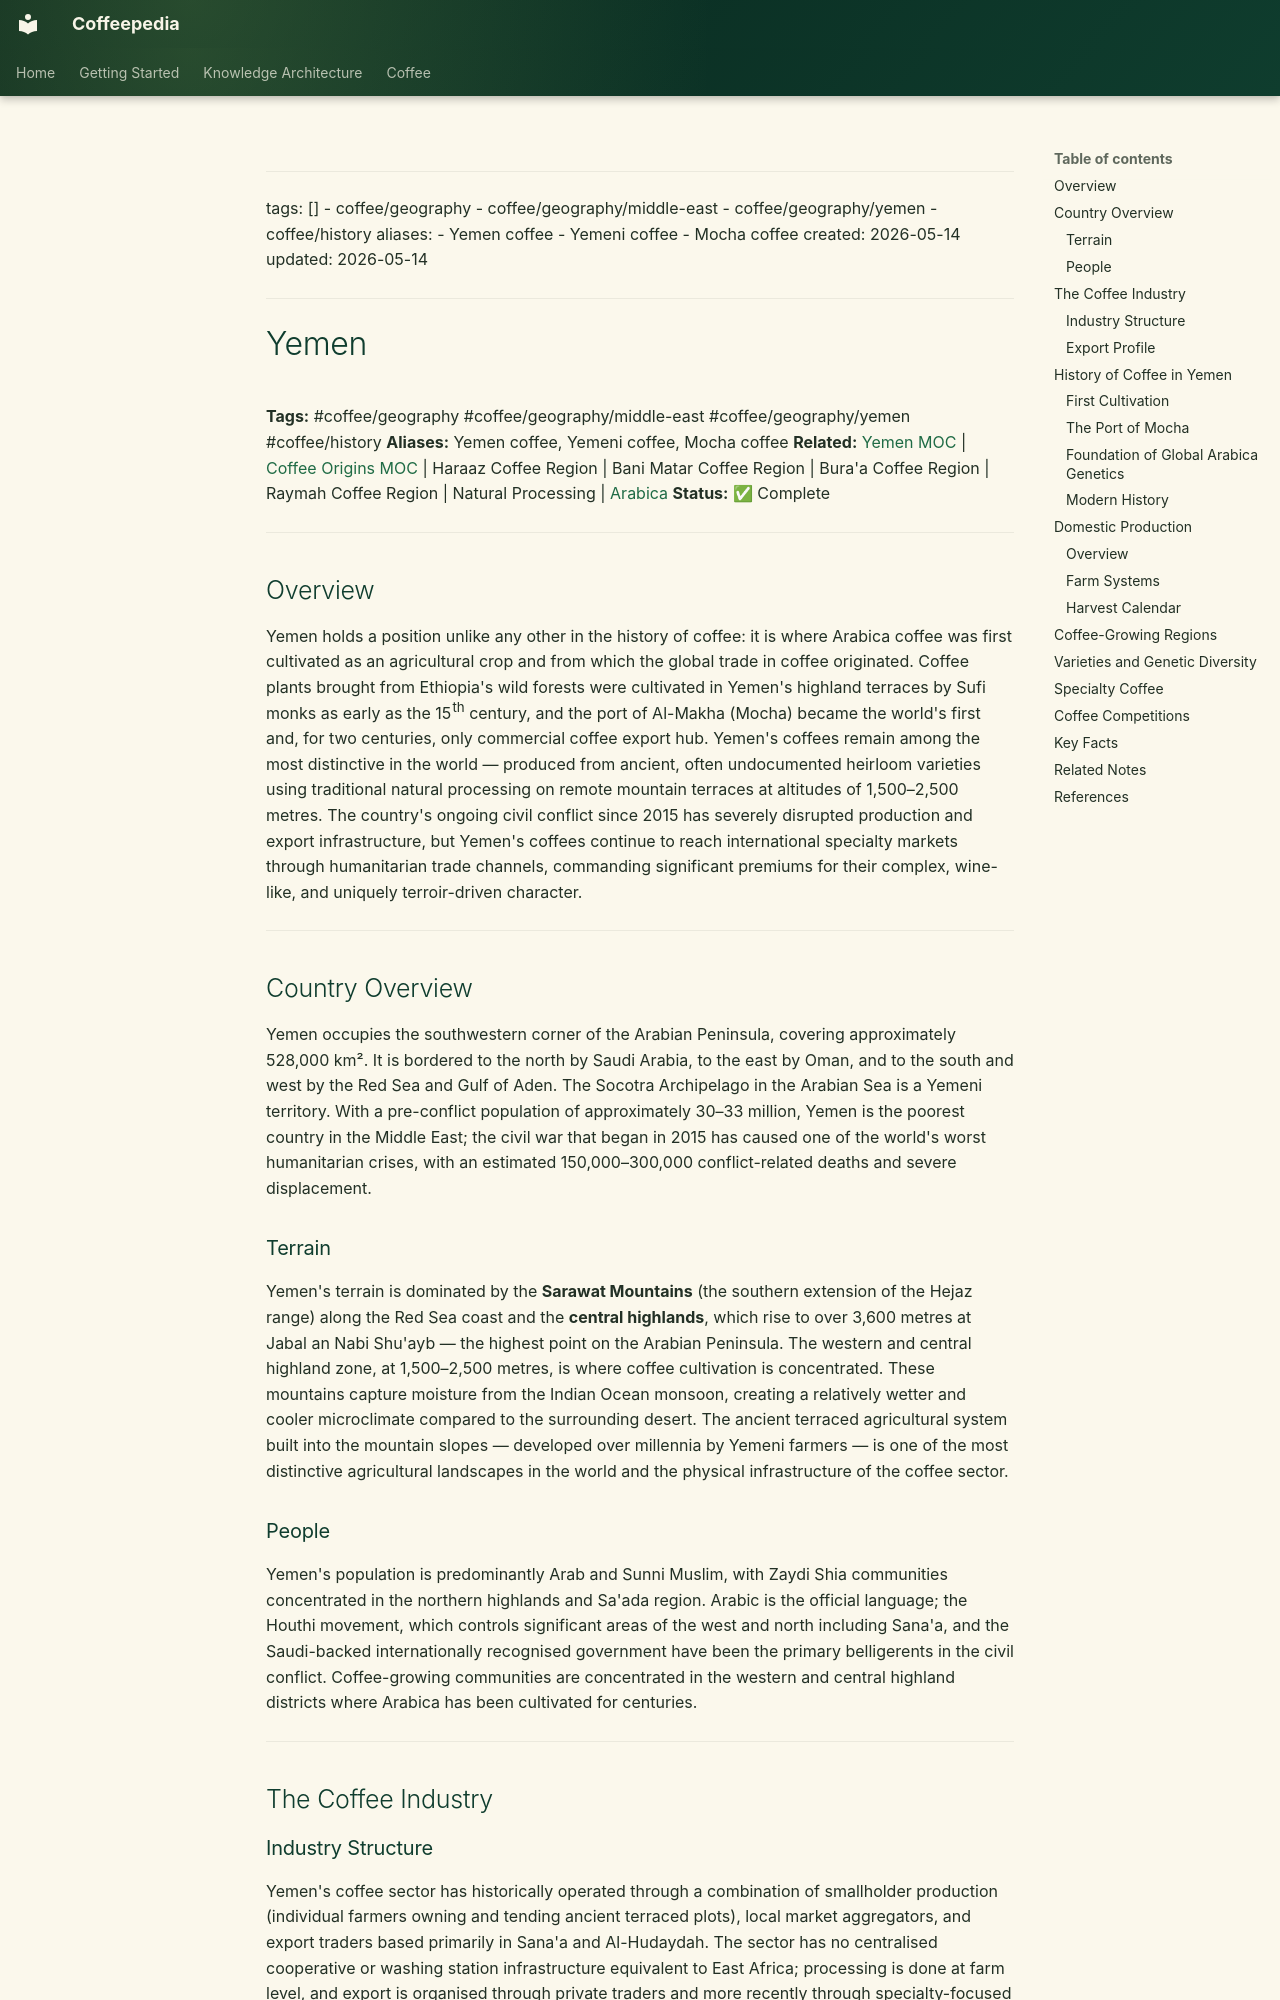

repository: Vauldt/all-about-coffee · page: coffee/coffee-geography/yemen/index.html · generator: mkdocs

---
tags: []
  - coffee/geography
  - coffee/geography/middle-east
  - coffee/geography/yemen
  - coffee/history
aliases:
  - Yemen coffee
  - Yemeni coffee
  - Mocha coffee
created: 2026-05-14
updated: 2026-05-14
---

# Yemen

**Tags:** #coffee/geography #coffee/geography/middle-east #coffee/geography/yemen #coffee/history
**Aliases:** Yemen coffee, Yemeni coffee, Mocha coffee
**Related:** [Yemen MOC](../maps-of-content/yemen-moc.md) | [Coffee Origins MOC](../maps-of-content/coffee-origins-moc.md) | Haraaz Coffee Region | Bani Matar Coffee Region | Bura'a Coffee Region | Raymah Coffee Region | Natural Processing | [Arabica](../coffee-varieties/arabica.md)
**Status:** ✅ Complete

---

## Overview

Yemen holds a position unlike any other in the history of coffee: it is where Arabica coffee was first cultivated as an agricultural crop and from which the global trade in coffee originated. Coffee plants brought from Ethiopia's wild forests were cultivated in Yemen's highland terraces by Sufi monks as early as the 15th century, and the port of Al-Makha (Mocha) became the world's first and, for two centuries, only commercial coffee export hub. Yemen's coffees remain among the most distinctive in the world — produced from ancient, often undocumented heirloom varieties using traditional natural processing on remote mountain terraces at altitudes of 1,500–2,500 metres. The country's ongoing civil conflict since 2015 has severely disrupted production and export infrastructure, but Yemen's coffees continue to reach international specialty markets through humanitarian trade channels, commanding significant premiums for their complex, wine-like, and uniquely terroir-driven character.

---

## Country Overview

Yemen occupies the southwestern corner of the Arabian Peninsula, covering approximately 528,000 km². It is bordered to the north by Saudi Arabia, to the east by Oman, and to the south and west by the Red Sea and Gulf of Aden. The Socotra Archipelago in the Arabian Sea is a Yemeni territory. With a pre-conflict population of approximately 30–33 million, Yemen is the poorest country in the Middle East; the civil war that began in 2015 has caused one of the world's worst humanitarian crises, with an estimated 150,000–300,000 conflict-related deaths and severe displacement.

### Terrain

Yemen's terrain is dominated by the **Sarawat Mountains** (the southern extension of the Hejaz range) along the Red Sea coast and the **central highlands**, which rise to over 3,600 metres at Jabal an Nabi Shu'ayb — the highest point on the Arabian Peninsula. The western and central highland zone, at 1,500–2,500 metres, is where coffee cultivation is concentrated. These mountains capture moisture from the Indian Ocean monsoon, creating a relatively wetter and cooler microclimate compared to the surrounding desert. The ancient terraced agricultural system built into the mountain slopes — developed over millennia by Yemeni farmers — is one of the most distinctive agricultural landscapes in the world and the physical infrastructure of the coffee sector.

### People

Yemen's population is predominantly Arab and Sunni Muslim, with Zaydi Shia communities concentrated in the northern highlands and Sa'ada region. Arabic is the official language; the Houthi movement, which controls significant areas of the west and north including Sana'a, and the Saudi-backed internationally recognised government have been the primary belligerents in the civil conflict. Coffee-growing communities are concentrated in the western and central highland districts where Arabica has been cultivated for centuries.

---

## The Coffee Industry
